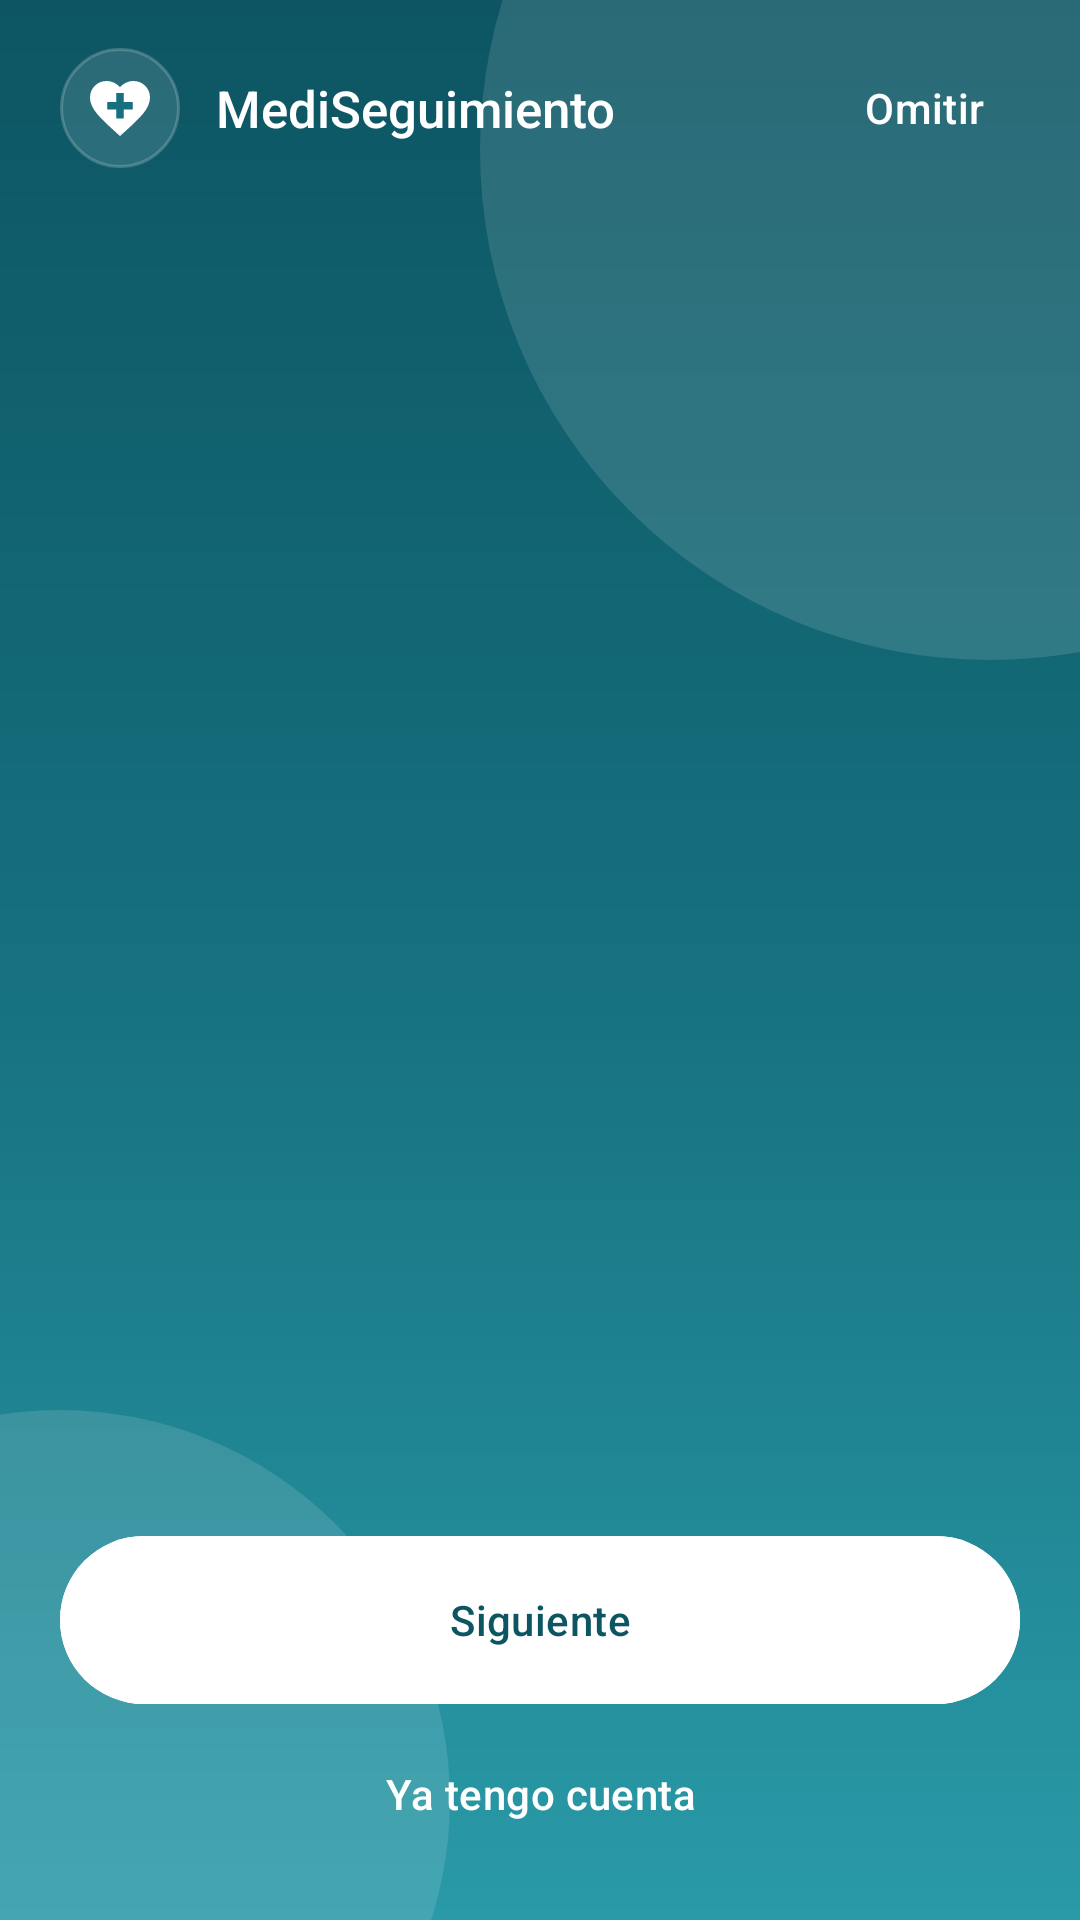

Reconstruct the res/layout file that produces this screen, plus the resources it refers to.
<!-- AndroidManifest.xml: application theme Theme.Medi -->
<!-- res/layout/activity_bienvenida.xml -->
<?xml version="1.0" encoding="utf-8"?>
<FrameLayout xmlns:android="http://schemas.android.com/apk/res/android"
    xmlns:app="http://schemas.android.com/apk/res-auto"
    android:id="@+id/raiz"
    android:layout_width="match_parent"
    android:layout_height="match_parent"
    android:background="@drawable/bg_hero_full">

    <androidx.viewpager2.widget.ViewPager2
        android:id="@+id/paginas"
        android:layout_width="match_parent"
        android:layout_height="match_parent" />

    
    <LinearLayout
        android:id="@+id/barra_superior"
        android:layout_width="match_parent"
        android:layout_height="wrap_content"
        android:gravity="center_vertical"
        android:orientation="horizontal"
        android:paddingStart="@dimen/screen_gutter"
        android:paddingTop="@dimen/space_m"
        android:paddingEnd="@dimen/space_s">

        <FrameLayout
            android:id="@+id/logo"
            android:layout_width="40dp"
            android:layout_height="40dp"
            android:background="@drawable/bg_glass"
            android:transitionName="logo">

            <ImageView
                android:layout_width="24dp"
                android:layout_height="24dp"
                android:layout_gravity="center"
                android:importantForAccessibility="no"
                android:src="@drawable/ic_logo" />
        </FrameLayout>

        <TextView
            android:layout_width="0dp"
            android:layout_height="wrap_content"
            android:layout_marginStart="@dimen/space_m"
            android:layout_weight="1"
            android:text="@string/app_name"
            android:textAppearance="@style/TextAppearance.Medi.Title"
            android:textColor="@color/hero_on" />

        <com.google.android.material.button.MaterialButton
            android:id="@+id/btn_omitir"
            style="@style/Widget.Medi.Button.Text"
            android:layout_width="wrap_content"
            android:layout_height="wrap_content"
            android:minHeight="@dimen/touch_min"
            android:text="@string/omitir"
            android:textColor="@color/hero_on"
            app:rippleColor="@color/hero_glass_stroke" />
    </LinearLayout>

    
    <LinearLayout
        android:id="@+id/panel_inferior"
        android:layout_width="match_parent"
        android:layout_height="wrap_content"
        android:layout_gravity="bottom"
        android:gravity="center_horizontal"
        android:orientation="vertical"
        android:paddingHorizontal="@dimen/screen_gutter"
        android:paddingBottom="@dimen/space_l">

        <LinearLayout
            android:id="@+id/indicadores"
            android:layout_width="wrap_content"
            android:layout_height="8dp"
            android:layout_marginBottom="28dp"
            android:orientation="horizontal" />

        <com.google.android.material.button.MaterialButton
            android:id="@+id/btn_principal"
            style="@style/Widget.Medi.Button"
            android:layout_width="match_parent"
            android:layout_height="wrap_content"
            android:backgroundTint="@android:color/white"
            android:text="@string/siguiente"
            android:textColor="@color/hero_start"
            app:icon="@drawable/ic_arrow_forward"
            app:iconGravity="textEnd"
            app:iconPadding="8dp"
            app:iconTint="@color/hero_start"
            app:rippleColor="@color/md_primary_container" />

        <com.google.android.material.button.MaterialButton
            android:id="@+id/btn_secundario"
            style="@style/Widget.Medi.Button.Text"
            android:layout_width="wrap_content"
            android:paddingHorizontal="24dp"
            android:layout_height="wrap_content"
            android:layout_marginTop="@dimen/space_xs"
            android:minHeight="52dp"
            android:text="@string/ya_tengo_cuenta"
            android:textColor="@color/hero_on"
            app:rippleColor="@color/hero_glass_stroke" />
    </LinearLayout>
</FrameLayout>
<!-- resources referenced by this layout -->
<resources>
  <color name="hero_glass_stroke">#33FFFFFF</color>
  <color name="hero_on">#FFFFFF</color>
  <color name="hero_start">#0D5563</color>
  <color name="md_primary_container">#CFECEF</color>
  <dimen name="screen_gutter">20dp</dimen>
  <dimen name="space_l">16dp</dimen>
  <dimen name="space_m">12dp</dimen>
  <dimen name="space_s">8dp</dimen>
  <dimen name="space_xs">4dp</dimen>
  <dimen name="touch_min">48dp</dimen>
  <string name="app_name">MediSeguimiento</string>
  <string name="omitir">Omitir</string>
  <string name="siguiente">Siguiente</string>
  <string name="ya_tengo_cuenta">Ya tengo cuenta</string>
  <style name="Widget.Medi.Button.Text" parent="Widget.Material3.Button.TextButton">
          <item name="android:textAppearance">@style/TextAppearance.Medi.Label</item>
          <item name="shapeAppearance">@style/Shape.Medi.Pill</item>
      </style>
  <style name="Theme.Medi" parent="Base.Theme.Medi" />
  <color name="hero_glass">#1FFFFFFF</color>
  <dimen name="radius_m">20dp</dimen>
  <color name="hero_end">#2A9AA8</color>
  <style name="Shape.Medi.Pill" parent="">
          <item name="cornerFamily">rounded</item>
          <item name="cornerSize">50%</item>
      </style>
  <color name="md_primary">#17707F</color>
  <color name="md_on_primary">#FFFFFF</color>
  <color name="md_on_primary_container">#052F36</color>
  <color name="md_inverse_primary">#86D3DF</color>
  <color name="md_secondary">#4A6572</color>
  <color name="md_on_secondary">#FFFFFF</color>
  <color name="md_secondary_container">#DCE8EE</color>
  <color name="md_on_secondary_container">#0F2730</color>
  <color name="md_tertiary">#C9674E</color>
  <color name="md_on_tertiary">#FFFFFF</color>
  <color name="md_tertiary_container">#FFE1D8</color>
  <color name="md_on_tertiary_container">#3E1307</color>
  <color name="md_error">#BA1A1A</color>
  <color name="md_on_error">#FFFFFF</color>
  <color name="md_error_container">#FFDAD6</color>
  <color name="md_on_error_container">#410002</color>
  <color name="md_background">#F3F6F7</color>
  <color name="md_on_background">#0F1D23</color>
  <color name="md_surface">#F3F6F7</color>
  <color name="md_on_surface">#0F1D23</color>
  <color name="md_surface_variant">#E3EBEE</color>
  <color name="md_on_surface_variant">#55666E</color>
  <color name="md_outline">#8A9BA3</color>
  <color name="md_outline_variant">#DCE5E8</color>
  <color name="md_inverse_surface">#25333A</color>
  <color name="md_inverse_on_surface">#EBF2F4</color>
  <color name="md_surface_container_lowest">#FFFFFF</color>
  <color name="md_surface_container_low">#F8FAFB</color>
  <color name="md_surface_container">#EEF3F5</color>
  <color name="md_surface_container_high">#E8EEF0</color>
  <color name="md_surface_container_highest">#E2E9EC</color>
  <style name="Shape.Medi.Small" parent="">
          <item name="cornerFamily">rounded</item>
          <item name="cornerSize">@dimen/radius_s</item>
      </style>
  <style name="Shape.Medi.Medium" parent="">
          <item name="cornerFamily">rounded</item>
          <item name="cornerSize">@dimen/radius_m</item>
      </style>
  <style name="Shape.Medi.Large" parent="">
          <item name="cornerFamily">rounded</item>
          <item name="cornerSize">@dimen/radius_l</item>
      </style>
  <dimen name="radius_s">12dp</dimen>
  <dimen name="radius_l">28dp</dimen>
  <style name="TextAppearance.Medi.NavLabel" parent="TextAppearance.Material3.LabelSmall">
          <item name="android:fontFamily">sans-serif-medium</item>
          <item name="android:textSize">11sp</item>
      </style>
  <style name="Medi.Dialogo.Fondo" parent="MaterialAlertDialog.Material3">
          <item name="backgroundTint">?attr/colorSurfaceContainerLowest</item>
          <item name="shapeAppearance">@style/Shape.Medi.Large</item>
      </style>
  <style name="Medi.Dialogo.Titulo" parent="MaterialAlertDialog.Material3.Title.Text.CenterStacked">
          <item name="android:textAppearance">@style/TextAppearance.Medi.Headline</item>
      </style>
</resources>
